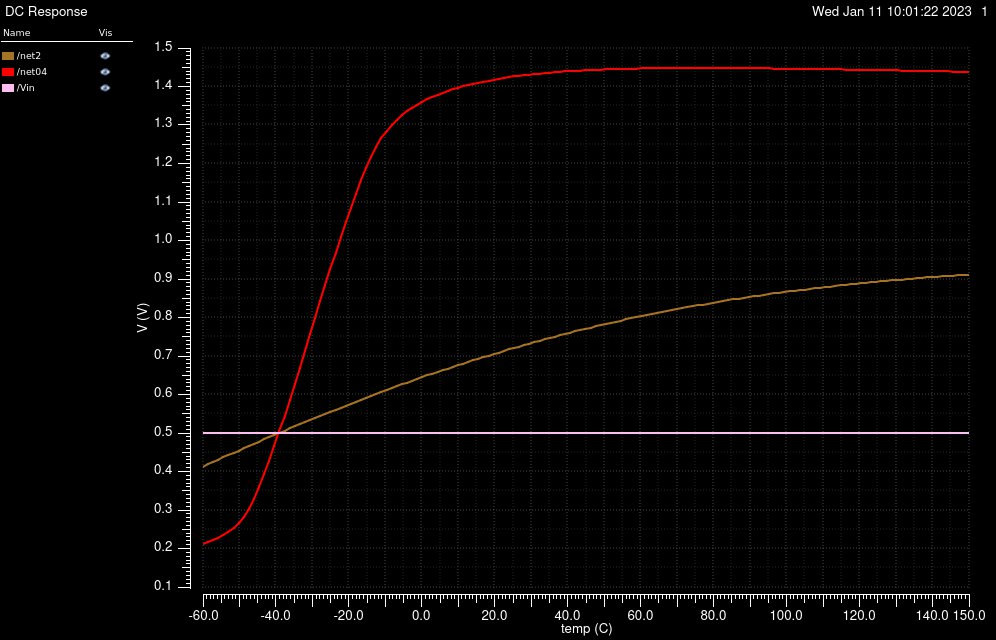

Values plotted in this chart, from the file beside it:
/net2 X, /net2 Y, /net04 X, /net04 Y, /Vin X, /Vin Y
-60, 0.4123, -60, 0.2116, -60, 0.5
-58.6, 0.4183, -58.6, 0.2159, -58.6, 0.5
-57.2, 0.4244, -57.2, 0.221, -57.2, 0.5
-55.8, 0.4304, -55.8, 0.2269, -55.8, 0.5
-54.4, 0.4364, -54.4, 0.234, -54.4, 0.5
-53, 0.4423, -53, 0.2425, -53, 0.5
-51.6, 0.4483, -51.6, 0.2529, -51.6, 0.5
-50.2, 0.4542, -50.2, 0.2659, -50.2, 0.5
-48.8, 0.4601, -48.8, 0.2824, -48.8, 0.5
-47.4, 0.466, -47.4, 0.3034, -47.4, 0.5
-46, 0.4718, -46, 0.3293, -46, 0.5
-44.6, 0.4776, -44.6, 0.3593, -44.6, 0.5
-43.2, 0.4834, -43.2, 0.3924, -43.2, 0.5
-41.8, 0.4892, -41.8, 0.4278, -41.8, 0.5
-40.4, 0.4949, -40.4, 0.4651, -40.4, 0.5
-39, 0.5006, -39, 0.5039, -39, 0.5
-37.6, 0.5062, -37.6, 0.5441, -37.6, 0.5
-36.2, 0.5118, -36.2, 0.5852, -36.2, 0.5
-34.8, 0.5174, -34.8, 0.6272, -34.8, 0.5
-33.4, 0.523, -33.4, 0.6698, -33.4, 0.5
-32, 0.5285, -32, 0.7128, -32, 0.5
-30.6, 0.534, -30.6, 0.756, -30.6, 0.5
-29.2, 0.5394, -29.2, 0.7992, -29.2, 0.5
-27.8, 0.5448, -27.8, 0.8422, -27.8, 0.5
-26.4, 0.5502, -26.4, 0.8848, -26.4, 0.5
-25, 0.5555, -25, 0.9269, -25, 0.5
-23.6, 0.5608, -23.6, 0.9682, -23.6, 0.5
-22.2, 0.5661, -22.2, 1.009, -22.2, 0.5
-20.8, 0.5713, -20.8, 1.048, -20.8, 0.5
-19.4, 0.5765, -19.4, 1.086, -19.4, 0.5
-18, 0.5816, -18, 1.122, -18, 0.5
-16.6, 0.5867, -16.6, 1.156, -16.6, 0.5
-15.2, 0.5918, -15.2, 1.189, -15.2, 0.5
-13.8, 0.5968, -13.8, 1.218, -13.8, 0.5
-12.4, 0.6018, -12.4, 1.244, -12.4, 0.5
-11, 0.6068, -11, 1.266, -11, 0.5
-9.6, 0.6117, -9.6, 1.284, -9.6, 0.5
-8.2, 0.6165, -8.2, 1.3, -8.2, 0.5
-6.8, 0.6213, -6.8, 1.314, -6.8, 0.5
-5.4, 0.6261, -5.4, 1.326, -5.4, 0.5
-4, 0.6309, -4, 1.336, -4, 0.5
-2.6, 0.6356, -2.6, 1.345, -2.6, 0.5
-1.2, 0.6402, -1.2, 1.353, -1.2, 0.5
0.2, 0.6449, 0.2, 1.361, 0.2, 0.5
1.6, 0.6494, 1.6, 1.367, 1.6, 0.5
3, 0.654, 3, 1.373, 3, 0.5
4.4, 0.6585, 4.4, 1.379, 4.4, 0.5
5.8, 0.6629, 5.8, 1.384, 5.8, 0.5
7.2, 0.6673, 7.2, 1.388, 7.2, 0.5
8.6, 0.6717, 8.6, 1.393, 8.6, 0.5
10, 0.676, 10, 1.397, 10, 0.5
11.4, 0.6803, 11.4, 1.4, 11.4, 0.5
12.8, 0.6845, 12.8, 1.404, 12.8, 0.5
14.2, 0.6887, 14.2, 1.407, 14.2, 0.5
15.6, 0.6929, 15.6, 1.41, 15.6, 0.5
17, 0.697, 17, 1.413, 17, 0.5
18.4, 0.7011, 18.4, 1.415, 18.4, 0.5
19.8, 0.7051, 19.8, 1.418, 19.8, 0.5
21.2, 0.7091, 21.2, 1.42, 21.2, 0.5
22.6, 0.713, 22.6, 1.422, 22.6, 0.5
... 91 more rows
